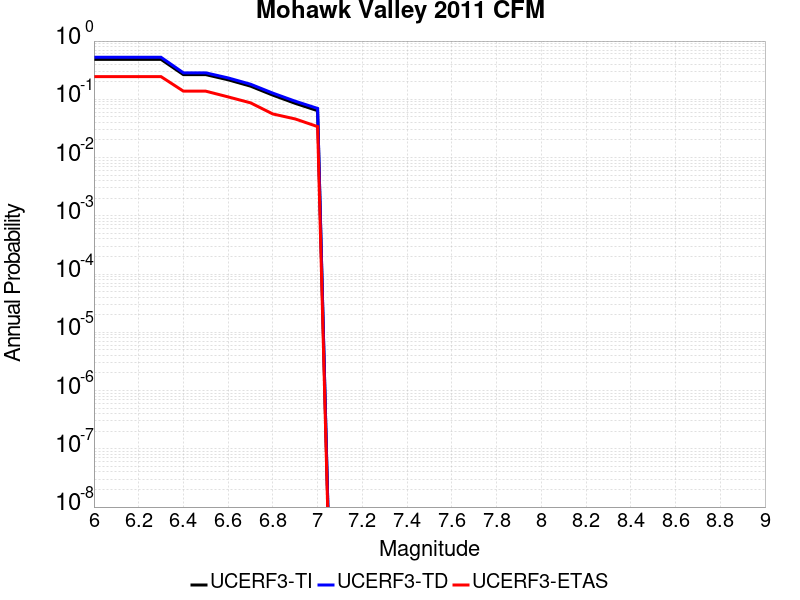

Data behind this chart, as committed beside it:
Magnitude, UCERF3-TI Prob, UCERF3-TD Prob, UCERF3-ETAS Prob
6.0, 0.4849, 0.5262, 0.245
6.1, 0.4849, 0.5262, 0.245
6.2, 0.4849, 0.5262, 0.245
6.3, 0.4849, 0.5262, 0.245
6.4, 0.2652, 0.2848, 0.138
6.5, 0.2652, 0.2848, 0.138
6.6, 0.2163, 0.2328, 0.11
6.7, 0.1684, 0.1817, 0.087
6.8, 0.1179, 0.1276, 0.056
6.9, 0.08527, 0.09274, 0.046
7.0, 0.06381, 0.06975, 0.034
